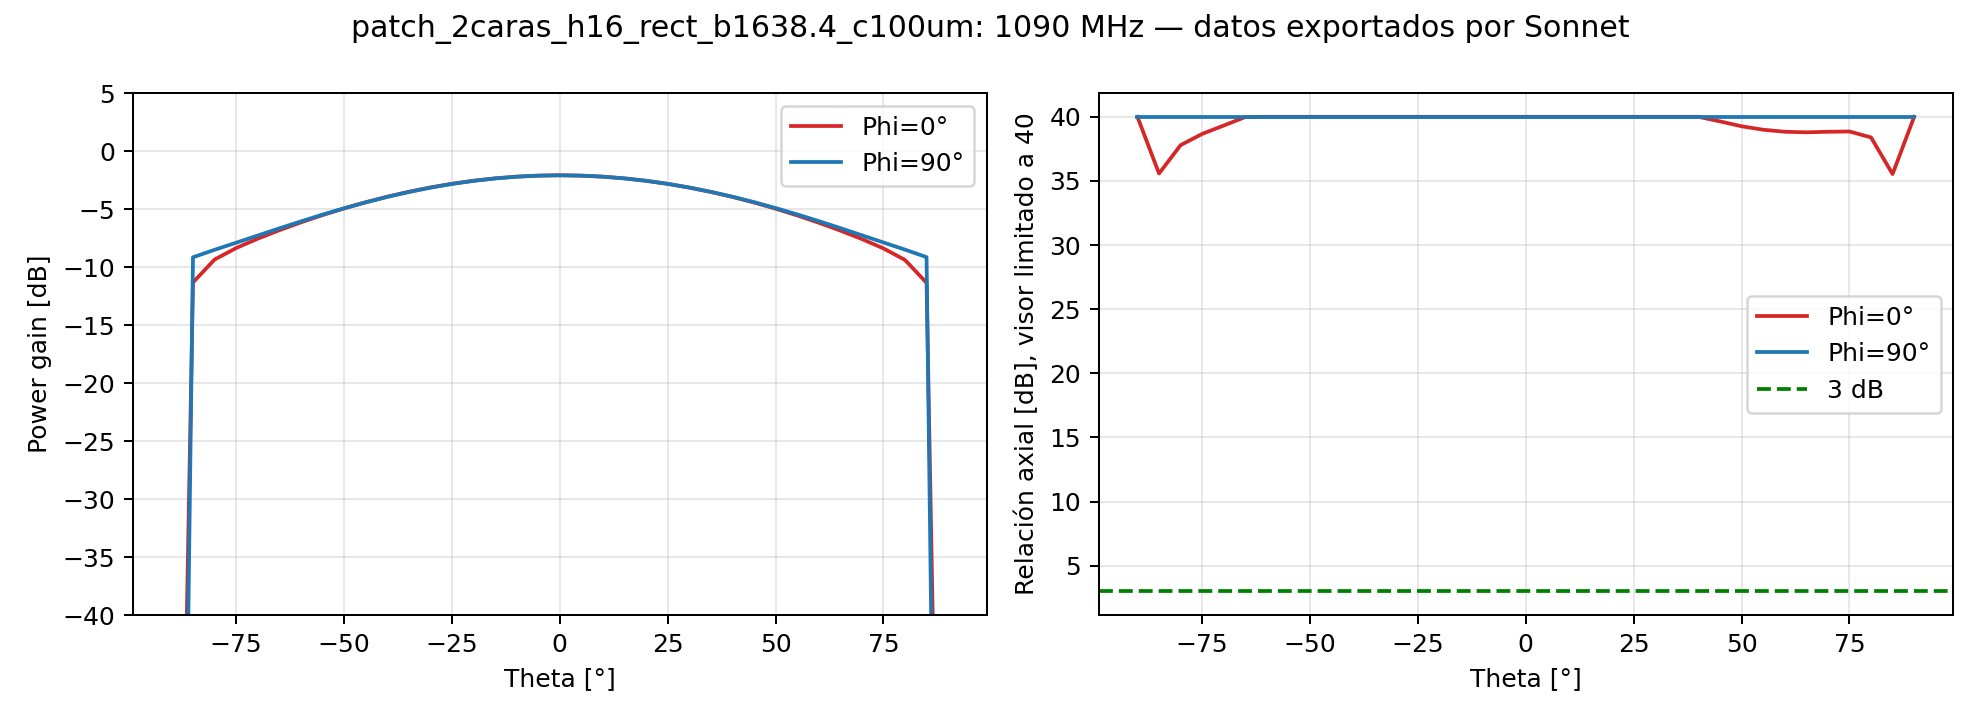

The data file committed next to this chart (first rows):
/home/alan/Escritorio/CubeSat/sonnet/pat…
Theta  (Degrees), patch_2caras_h16_rect_b1638.4_c100um: E-…
-90, -112.1
-85, -11.32
-80, -9.353
-75, -8.358
-70, -7.553
-65, -6.825
-60, -6.15
-55, -5.524
-50, -4.945
-45, -4.416
-40, -3.937
-35, -3.51
-30, -3.137
-25, -2.818
-20, -2.556
-15, -2.351
-10, -2.205
-5, -2.117
0, -2.088
5, -2.118
10, -2.208
15, -2.356
20, -2.563
25, -2.827
30, -3.147
35, -3.522
40, -3.951
45, -4.432
50, -4.964
55, -5.545
60, -6.174
65, -6.851
70, -7.582
75, -8.389
80, -9.384
85, -11.35
90, -112.2
/home/alan/Escritorio/CubeSat/sonnet/pat…
Theta  (Degrees), patch_2caras_h16_rect_b1638.4_c100um: E-…
-90, -152.2
-85, -9.155
-80, -8.512
-75, -7.9
-70, -7.282
-65, -6.666
-60, -6.063
-55, -5.483
-50, -4.934
-45, -4.423
-40, -3.953
-35, -3.53
-30, -3.156
-25, -2.836
-20, -2.57
-15, -2.361
-10, -2.21
-5, -2.119
0, -2.088
5, -2.117
... 251 more rows
